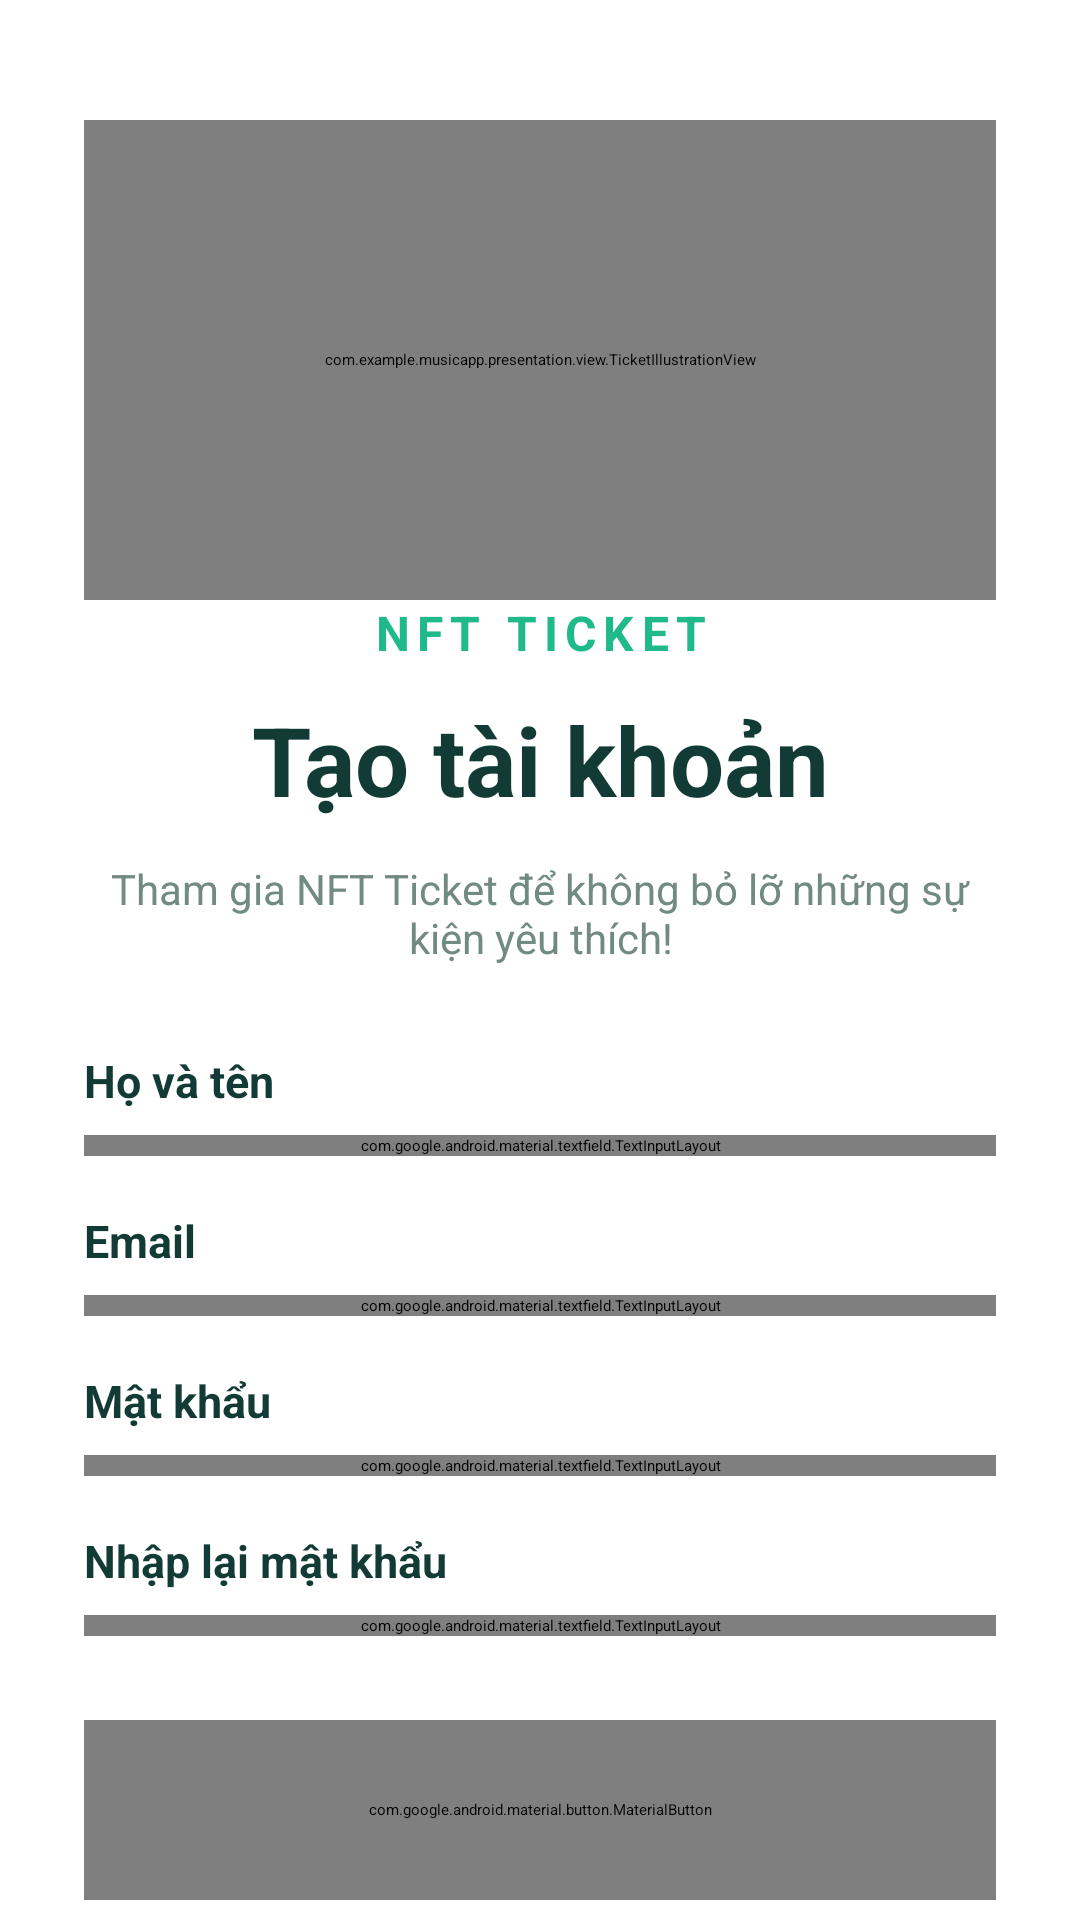

This screen was rendered from an Android layout file. Write that file and the resources it references.
<!-- AndroidManifest.xml: application theme Theme.MusicApp -->
<!-- res/layout/fragment_register.xml -->
<?xml version="1.0" encoding="utf-8"?>
<ScrollView xmlns:android="http://schemas.android.com/apk/res/android"
    xmlns:app="http://schemas.android.com/apk/res-auto"
    android:layout_width="match_parent"
    android:layout_height="match_parent"
    android:background="#FFFFFF"
    android:fillViewport="true"
    android:scrollbars="none">

    <LinearLayout
        android:layout_width="match_parent"
        android:layout_height="wrap_content"
        android:orientation="vertical"
        android:paddingStart="28dp"
        android:paddingTop="40dp"
        android:paddingEnd="28dp"
        android:paddingBottom="30dp">
        <com.example.musicapp.presentation.view.TicketIllustrationView
            android:layout_width="match_parent"
            android:layout_height="160dp" />
        
        <TextView
            android:layout_width="match_parent"
            android:layout_height="wrap_content"
            android:gravity="center"
            android:letterSpacing="0.15"
            android:text="NFT TICKET"
            android:textColor="#20B98A"
            android:textSize="16sp"
            android:textStyle="bold" />

        <TextView
            android:layout_width="match_parent"
            android:layout_height="wrap_content"
            android:layout_marginTop="10dp"
            android:gravity="center"
            android:text="Tạo tài khoản"
            android:textColor="#123B35"
            android:textSize="32sp"
            android:textStyle="bold" />

        <TextView
            android:layout_width="match_parent"
            android:layout_height="wrap_content"
            android:layout_marginTop="12dp"
            android:gravity="center"
            android:text="Tham gia NFT Ticket để không bỏ lỡ những sự kiện yêu thích!"
            android:textColor="#718A82"
            android:textSize="14sp" />

        
        <TextView
            android:layout_width="wrap_content"
            android:layout_height="wrap_content"
            android:layout_marginTop="28dp"
            android:text="Họ và tên"
            android:textColor="#123B35"
            android:textSize="15sp"
            android:textStyle="bold" />

        <com.google.android.material.textfield.TextInputLayout
            android:layout_width="match_parent"
            android:layout_height="wrap_content"
            android:layout_marginTop="8dp"
            app:boxBackgroundMode="none"
            app:hintEnabled="false">

            <com.google.android.material.textfield.TextInputEditText
                android:id="@+id/etFullName"
                android:layout_width="match_parent"
                android:layout_height="52dp"
                android:background="@drawable/bg_input_login"
                android:gravity="center_vertical"
                android:hint="Nhập họ và tên"
                android:inputType="textPersonName"
                android:paddingStart="16dp"
                android:paddingEnd="16dp"
                android:textColor="#123B35"
                android:textColorHint="#91A69F"
                android:textSize="15sp" />

        </com.google.android.material.textfield.TextInputLayout>

        
        <TextView
            android:layout_width="wrap_content"
            android:layout_height="wrap_content"
            android:layout_marginTop="18dp"
            android:text="Email"
            android:textColor="#123B35"
            android:textSize="15sp"
            android:textStyle="bold" />

        <com.google.android.material.textfield.TextInputLayout
            android:layout_width="match_parent"
            android:layout_height="wrap_content"
            android:layout_marginTop="8dp"
            app:boxBackgroundMode="none"
            app:hintEnabled="false">

            <com.google.android.material.textfield.TextInputEditText
                android:id="@+id/etEmail"
                android:layout_width="match_parent"
                android:layout_height="52dp"
                android:background="@drawable/bg_input_login"
                android:gravity="center_vertical"
                android:hint="Nhập địa chỉ email"
                android:inputType="textEmailAddress"
                android:paddingStart="16dp"
                android:paddingEnd="16dp"
                android:textColor="#123B35"
                android:textColorHint="#91A69F"
                android:textSize="15sp" />

        </com.google.android.material.textfield.TextInputLayout>

        
        <TextView
            android:layout_width="wrap_content"
            android:layout_height="wrap_content"
            android:layout_marginTop="18dp"
            android:text="Mật khẩu"
            android:textColor="#123B35"
            android:textSize="15sp"
            android:textStyle="bold" />

        <com.google.android.material.textfield.TextInputLayout
            android:layout_width="match_parent"
            android:layout_height="wrap_content"
            android:layout_marginTop="8dp"
            app:boxBackgroundMode="none"
            app:endIconMode="password_toggle"
            app:endIconTint="#20A887"
            app:hintEnabled="false">

            <com.google.android.material.textfield.TextInputEditText
                android:id="@+id/etPassword"
                android:layout_width="match_parent"
                android:layout_height="52dp"
                android:background="@drawable/bg_input_login"
                android:gravity="center_vertical"
                android:hint="Nhập mật khẩu"
                android:inputType="textPassword"
                android:paddingStart="16dp"
                android:paddingEnd="16dp"
                android:textColor="#123B35"
                android:textColorHint="#91A69F"
                android:textSize="15sp" />

        </com.google.android.material.textfield.TextInputLayout>

        
        <TextView
            android:layout_width="wrap_content"
            android:layout_height="wrap_content"
            android:layout_marginTop="18dp"
            android:text="Nhập lại mật khẩu"
            android:textColor="#123B35"
            android:textSize="15sp"
            android:textStyle="bold" />

        <com.google.android.material.textfield.TextInputLayout
            android:layout_width="match_parent"
            android:layout_height="wrap_content"
            android:layout_marginTop="8dp"
            app:boxBackgroundMode="none"
            app:endIconMode="password_toggle"
            app:endIconTint="#20A887"
            app:hintEnabled="false">

            <com.google.android.material.textfield.TextInputEditText
                android:id="@+id/etConfirmPassword"
                android:layout_width="match_parent"
                android:layout_height="52dp"
                android:background="@drawable/bg_input_login"
                android:gravity="center_vertical"
                android:hint="Nhập lại mật khẩu"
                android:inputType="textPassword"
                android:paddingStart="16dp"
                android:paddingEnd="16dp"
                android:textColor="#123B35"
                android:textColorHint="#91A69F"
                android:textSize="15sp" />

        </com.google.android.material.textfield.TextInputLayout>

        
        <com.google.android.material.button.MaterialButton
            android:id="@+id/btnRegister"
            android:layout_width="match_parent"
            android:layout_height="60dp"
            android:layout_marginTop="28dp"
            android:background="@drawable/bg_main"
            android:text="Đăng ký"
            android:textAllCaps="false"
            android:textColor="@color/white"
            android:textSize="17sp"
            android:textStyle="bold"
            app:backgroundTint="@null"
            app:cornerRadius="18dp"
            app:elevation="3dp"
            app:strokeWidth="0dp" />

        
        <LinearLayout
            android:layout_width="match_parent"
            android:layout_height="wrap_content"
            android:layout_marginTop="26dp"
            android:gravity="center"
            android:orientation="horizontal">

            <View
                android:layout_width="0dp"
                android:layout_height="1dp"
                android:layout_weight="1"
                android:background="#DCE9E4" />

            <TextView
                android:layout_width="wrap_content"
                android:layout_height="wrap_content"
                android:layout_marginHorizontal="14dp"
                android:text="Hoặc đăng ký bằng"
                android:textColor="#849990"
                android:textSize="13sp" />

            <View
                android:layout_width="0dp"
                android:layout_height="1dp"
                android:layout_weight="1"
                android:background="#DCE9E4" />

        </LinearLayout>

        
        <com.google.android.material.button.MaterialButton
            android:layout_width="match_parent"
            android:layout_height="58dp"
            android:layout_marginTop="16dp"
            android:backgroundTint="#FFFFFF"
            android:text="Tiếp tục với Google"
            android:textAllCaps="false"
            android:textColor="#344B43"
            android:textSize="15sp"
            app:cornerRadius="16dp"
            app:icon="@drawable/ic_google"
            app:iconGravity="textStart"
            app:iconPadding="10dp"
            app:iconSize="22dp"
            app:iconTint="@null"
            app:strokeColor="#DCE9E4"
            app:strokeWidth="1dp" />

        
        <LinearLayout
            android:layout_width="match_parent"
            android:layout_height="wrap_content"
            android:layout_marginTop="20dp"
            android:gravity="center"
            android:orientation="horizontal">

            <TextView
                android:layout_width="wrap_content"
                android:layout_height="wrap_content"
                android:text="Đã có tài khoản?"
                android:textColor="#849990"
                android:textSize="14sp" />

            <TextView
                android:id="@+id/btnToLoginFromRegister"
                android:layout_width="wrap_content"
                android:layout_height="48dp"
                android:clickable="true"
                android:focusable="true"
                android:foreground="?attr/selectableItemBackground"
                android:gravity="center"
                android:paddingStart="5dp"
                android:paddingEnd="5dp"
                android:text="Đăng nhập"
                android:textColor="#159B79"
                android:textSize="14sp"
                android:textStyle="bold" />

        </LinearLayout>

    </LinearLayout>

</ScrollView>
<!-- resources referenced by this layout -->
<resources>
  <color name="white">#FFFFFFFF</color>
  <!-- drawable bg_input_login (drawable) -->
  <?xml version="1.0" encoding="utf-8"?>
  <shape xmlns:android="http://schemas.android.com/apk/res/android">
  
      <solid android:color="#FFFFFF" />
  
      <corners android:radius="12dp" />
  
      <stroke
          android:width="1dp"
          android:color="#DCE9E4" />
  
  </shape>
  <!-- drawable bg_main (drawable) -->
  <?xml version="1.0" encoding="utf-8"?>
  <shape xmlns:android="http://schemas.android.com/apk/res/android">
      <gradient
          android:angle="0"
          android:endColor="#3BB2B8"
          android:startColor="#42E695"
          android:type="linear" />
      <corners android:radius="18dp"/>
  </shape>
</resources>
